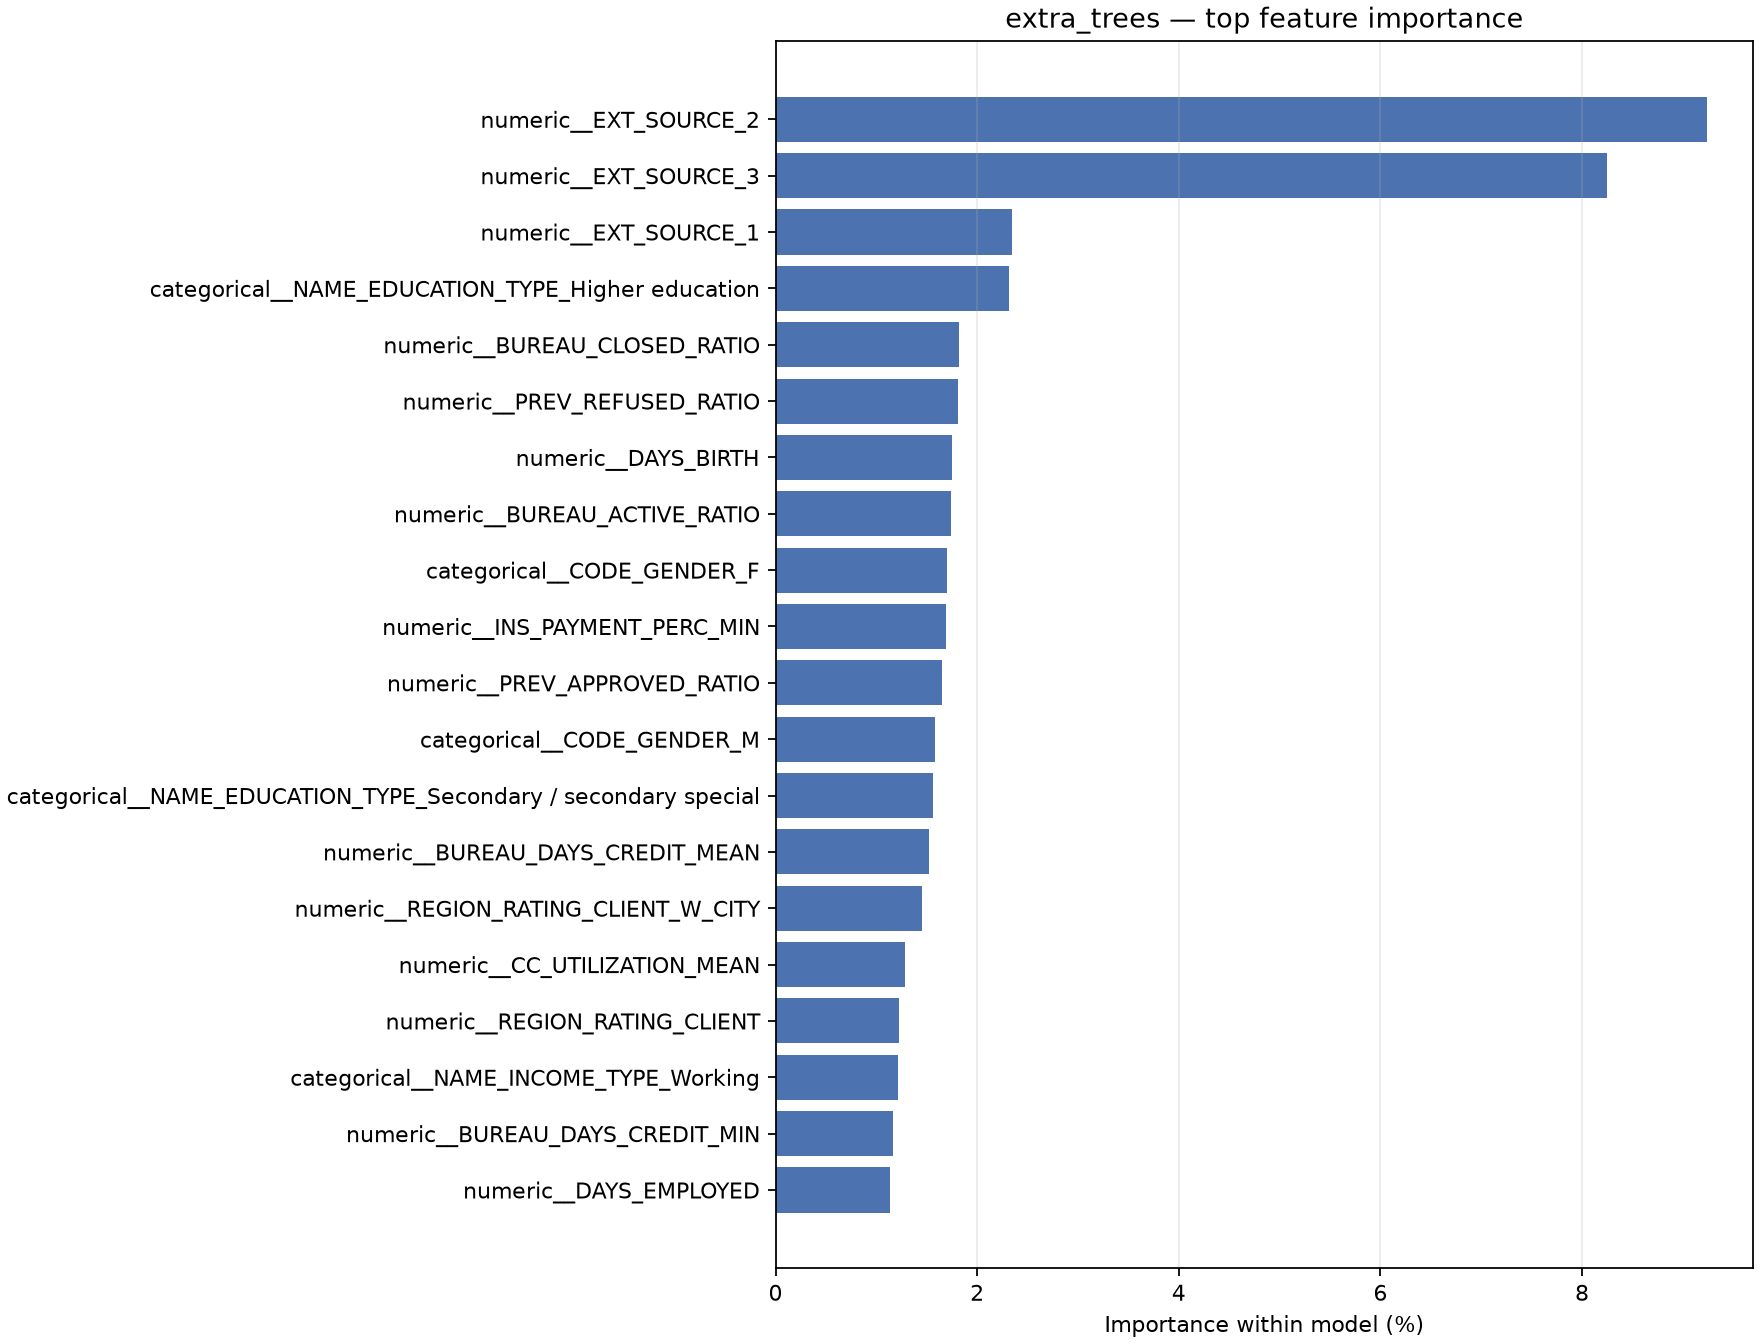

Source data for this figure (header and first rows):
feature, importance, importance_pct
numeric__EXT_SOURCE_2, 0.09237, 0.09237
numeric__EXT_SOURCE_3, 0.08247, 0.08247
numeric__EXT_SOURCE_1, 0.02346, 0.02346
categorical__NAME_EDUCATION_TYPE_Higher …, 0.02316, 0.02316
numeric__BUREAU_CLOSED_RATIO, 0.01821, 0.01821
numeric__PREV_REFUSED_RATIO, 0.01806, 0.01806
numeric__DAYS_BIRTH, 0.01751, 0.01751
numeric__BUREAU_ACTIVE_RATIO, 0.01745, 0.01745
categorical__CODE_GENDER_F, 0.01698, 0.01698
numeric__INS_PAYMENT_PERC_MIN, 0.01693, 0.01693
numeric__PREV_APPROVED_RATIO, 0.01651, 0.01651
categorical__CODE_GENDER_M, 0.01584, 0.01584
categorical__NAME_EDUCATION_TYPE_Seconda…, 0.01565, 0.01565
numeric__BUREAU_DAYS_CREDIT_MEAN, 0.01521, 0.01521
numeric__REGION_RATING_CLIENT_W_CITY, 0.0145, 0.0145
numeric__CC_UTILIZATION_MEAN, 0.01282, 0.01282
numeric__REGION_RATING_CLIENT, 0.01221, 0.01221
categorical__NAME_INCOME_TYPE_Working, 0.01219, 0.01219
numeric__BUREAU_DAYS_CREDIT_MIN, 0.01168, 0.01168
numeric__DAYS_EMPLOYED, 0.01133, 0.01133
numeric__EMPLOYED_BIRTH_RATIO, 0.01126, 0.01126
numeric__FLAG_DOCUMENT_3, 0.01084, 0.01084
numeric__DAYS_LAST_PHONE_CHANGE, 0.009624, 0.009624
numeric__CREDIT_GOODS_RATIO, 0.007658, 0.007658
numeric__REG_CITY_NOT_WORK_CITY, 0.00745, 0.00745
categorical__NAME_FAMILY_STATUS_Married, 0.007333, 0.007333
numeric__missingindicator_EXT_SOURCE_1, 0.007329, 0.007329
categorical__NAME_INCOME_TYPE_Pensioner, 0.006888, 0.006888
categorical__FLAG_OWN_CAR_Y, 0.006705, 0.006705
numeric__missingindicator_OWN_CAR_AGE, 0.006667, 0.006667
categorical__FLAG_OWN_CAR_N, 0.006604, 0.006604
numeric__missingindicator_DAYS_EMPLOYED, 0.006501, 0.006501
numeric__CC_UTILIZATION_MAX, 0.006292, 0.006292
numeric__missingindicator_EMPLOYED_BIRTH…, 0.005654, 0.005654
numeric__DAYS_ID_PUBLISH, 0.00531, 0.00531
categorical__NAME_CONTRACT_TYPE_Cash loa…, 0.005274, 0.005274
categorical__ORGANIZATION_TYPE_XNA, 0.005254, 0.005254
numeric__REG_CITY_NOT_LIVE_CITY, 0.005187, 0.005187
categorical__NAME_CONTRACT_TYPE_Revolvin…, 0.005038, 0.005038
numeric__DAYS_EMPLOYED_ANOMALY, 0.00492, 0.00492
numeric__FLAG_PHONE, 0.004828, 0.004828
numeric__AMT_GOODS_PRICE, 0.00482, 0.00482
categorical__OCCUPATION_TYPE_Laborers, 0.004817, 0.004817
numeric__FLAG_EMP_PHONE, 0.004755, 0.004755
numeric__REGION_POPULATION_RELATIVE, 0.004717, 0.004717
numeric__AMT_CREDIT, 0.004224, 0.004224
categorical__NAME_FAMILY_STATUS_Single /…, 0.003843, 0.003843
numeric__DAYS_REGISTRATION, 0.003716, 0.003716
categorical__FLAG_OWN_REALTY_Y, 0.003559, 0.003559
numeric__POS_PREV_CNT, 0.00355, 0.00355
categorical__FLAG_OWN_REALTY_N, 0.003493, 0.003493
categorical__OCCUPATION_TYPE_MISSING, 0.003291, 0.003291
categorical__NAME_INCOME_TYPE_Commercial…, 0.003258, 0.003258
categorical__ORGANIZATION_TYPE_Business …, 0.003112, 0.003112
numeric__POS_ROW_CNT, 0.003106, 0.003106
categorical__WALLSMATERIAL_MODE_Panel, 0.003105, 0.003105
numeric__missingindicator_EXT_SOURCE_3, 0.003029, 0.003029
categorical__NAME_INCOME_TYPE_State serv…, 0.003015, 0.003015
numeric__FLAG_WORK_PHONE, 0.002997, 0.002997
categorical__OCCUPATION_TYPE_Core staff, 0.002987, 0.002987
... 302 more rows
